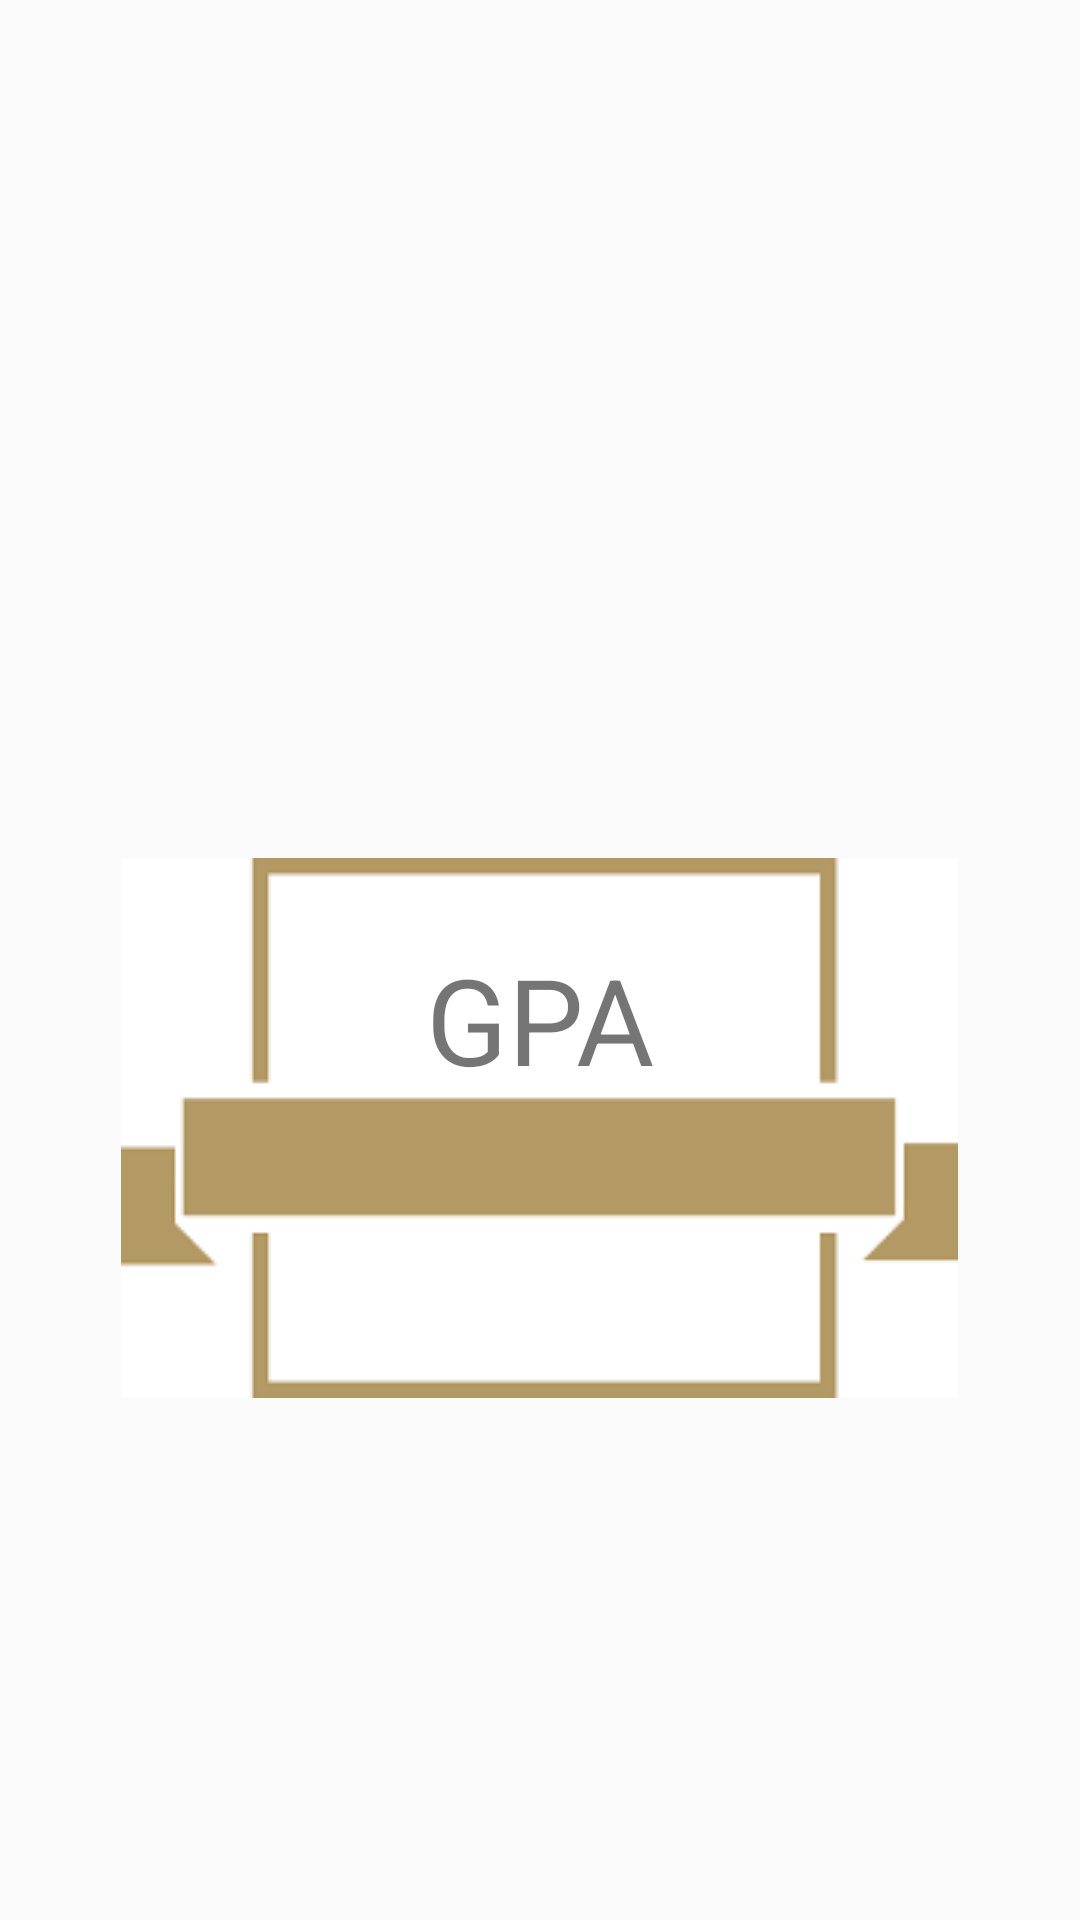

Here is an Android app screen rendered from its layout file. Give the layout XML and the strings, colors and styles it references.
<!-- AndroidManifest.xml: application theme AppTheme -->
<!-- res/layout/activity_main3.xml -->
<?xml version="1.0" encoding="utf-8"?>
<RelativeLayout xmlns:android="http://schemas.android.com/apk/res/android"
    xmlns:app="http://schemas.android.com/apk/res-auto"
    android:layout_width="match_parent"
    android:layout_height="match_parent">

        <ImageView
            android:id="@+id/imageView"
            android:layout_width="wrap_content"
            android:layout_height="wrap_content"
            android:layout_weight="1"
            app:srcCompat="@drawable/gpashow"
            android:layout_marginBottom="174dp"
            android:layout_alignParentBottom="true"
            android:layout_centerHorizontal="true" />

    <TextView
        android:id="@+id/tvgpa"
        android:layout_width="wrap_content"
        android:layout_height="wrap_content"
        android:layout_marginTop="27dp"
        android:fontFamily="sans-serif"
        android:textSize="40sp"
        android:text="GPA"
        android:layout_alignTop="@+id/imageView"
        android:layout_centerHorizontal="true" />

    <TextView
        android:id="@+id/tvshowgpa"
        android:layout_width="100sp"
        android:layout_height="50dp"
        android:layout_alignBottom="@+id/imageView"
        android:layout_alignEnd="@+id/tvgpa"
        android:layout_alignStart="@+id/tvgpa"
        android:layout_marginStart="18dp"
        android:textAppearance="@style/TextAppearance.AppCompat.Title"
        android:textColor="@android:color/holo_purple" />

</RelativeLayout>
<!-- resources referenced by this layout -->
<resources>
  <!-- drawable gpashow: png bitmap (drawable, 826 bytes) -->
  <style name="AppTheme" parent="Theme.AppCompat.DayNight.NoActionBar">
          
          <item name="colorPrimary">#ffe600</item>
                  <item name="colorPrimaryDark">#001942</item>
                  <item name="colorAccent">#536DFE</item>
  
      </style>
</resources>
